Run: headless pygame with SDL's dummy video driver; simulated clock (each Clock.tick advances the game by its frame time, no real sleeping); random seed 0; keys injected as events and as key.get_pressed() state; no mouse input.
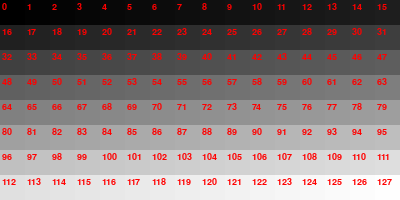
Frame 1 of 4 · flips 1–60 · no input
Frame 2 of 4 · flips 61–180 · tapped SPACE, RETURN · held RIGHT (→), D · screen unchanged from frame 1, image omitted
Frame 3 of 4 · flips 181–300 · held DOWN (↓), S · screen unchanged from frame 2, image omitted
Frame 4 of 4 · flips 301–420 · held LEFT (←), A, UP (↑), W · screen unchanged from frame 3, image omitted

The pygame program that drew these frames:

import pygame

WIDTH = 16
HEIGHT = 8
SCALE = 25

def make_palette(): # grayscale
    palette_size = 128
    return [(i * 2, i * 2, i * 2) for i in range(palette_size)]

def run_color_viewer():
    pygame.init()
    screen = pygame.display.set_mode((WIDTH * SCALE, HEIGHT * SCALE))
    palette = make_palette()

    font = pygame.font.SysFont(None, 14)

    running = True
    while running:
        for event in pygame.event.get():
            if event.type == pygame.QUIT:
                running = False

        for i in range(128):
            x = (i % WIDTH) * SCALE
            y = (i // WIDTH) * SCALE

            pygame.draw.rect(screen, palette[i], (x, y, SCALE, SCALE))

            text = font.render(str(i), True, (255, 0, 0))
            screen.blit(text, (x + 2, y + 2))

        pygame.display.flip()

    pygame.quit()

if __name__ == "__main__":
    run_color_viewer()
